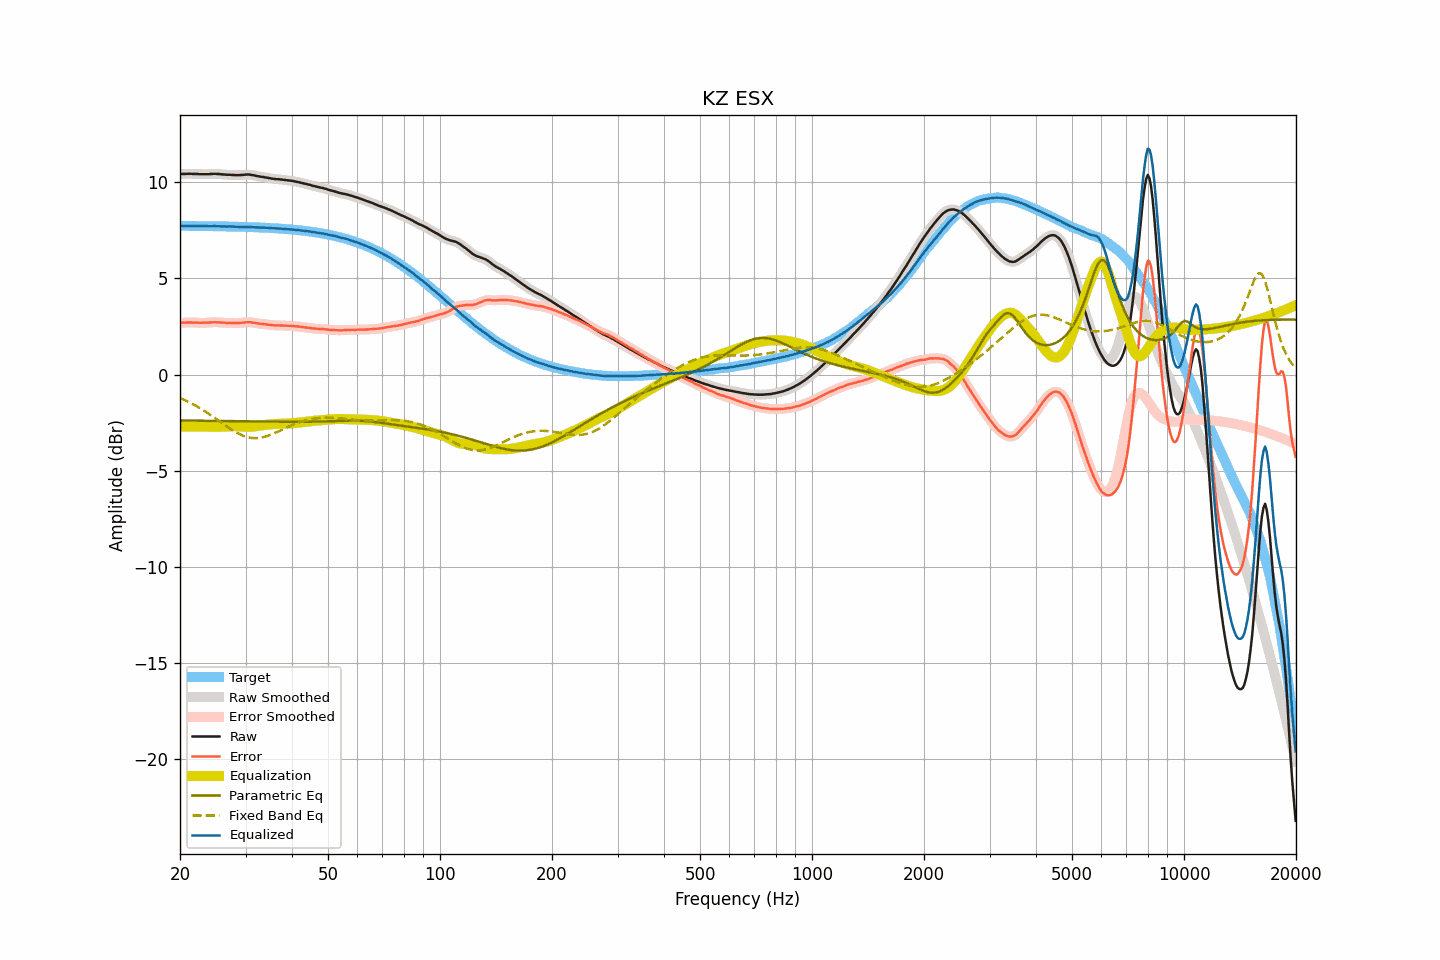

The table this chart was drawn from, first rows:
frequency, raw, smoothed, error, error_smoothed, equalization, parametric_eq, fixed_band_eq, equalized_raw, equalized_smoothed, target
20.00, 10.42, 10.42, 2.69, 2.69, -2.69, -2.38, -1.22, 7.73, 7.73, 7.73
20.20, 10.43, 10.43, 2.70, 2.69, -2.70, -2.38, -1.25, 7.73, 7.73, 7.73
20.40, 10.43, 10.43, 2.70, 2.70, -2.70, -2.38, -1.29, 7.73, 7.73, 7.73
20.61, 10.43, 10.43, 2.70, 2.70, -2.70, -2.39, -1.33, 7.73, 7.73, 7.73
20.81, 10.44, 10.44, 2.71, 2.71, -2.70, -2.39, -1.37, 7.73, 7.73, 7.73
21.02, 10.44, 10.44, 2.71, 2.71, -2.71, -2.39, -1.41, 7.73, 7.73, 7.73
21.23, 10.44, 10.44, 2.71, 2.71, -2.71, -2.39, -1.45, 7.73, 7.73, 7.73
21.44, 10.44, 10.44, 2.71, 2.71, -2.71, -2.39, -1.49, 7.73, 7.73, 7.73
21.66, 10.43, 10.43, 2.70, 2.71, -2.71, -2.39, -1.53, 7.72, 7.73, 7.73
21.87, 10.43, 10.43, 2.70, 2.70, -2.71, -2.39, -1.58, 7.72, 7.73, 7.73
22.09, 10.43, 10.43, 2.70, 2.70, -2.70, -2.39, -1.63, 7.73, 7.72, 7.72
22.31, 10.43, 10.43, 2.70, 2.70, -2.70, -2.39, -1.67, 7.73, 7.72, 7.72
22.54, 10.42, 10.42, 2.70, 2.70, -2.70, -2.39, -1.72, 7.72, 7.72, 7.72
22.76, 10.42, 10.42, 2.70, 2.70, -2.70, -2.39, -1.77, 7.72, 7.72, 7.72
22.99, 10.42, 10.42, 2.70, 2.70, -2.70, -2.40, -1.82, 7.72, 7.72, 7.72
23.22, 10.42, 10.42, 2.70, 2.70, -2.70, -2.40, -1.88, 7.72, 7.72, 7.72
23.45, 10.42, 10.42, 2.70, 2.70, -2.70, -2.40, -1.93, 7.72, 7.72, 7.72
23.69, 10.42, 10.42, 2.70, 2.70, -2.70, -2.40, -1.98, 7.71, 7.72, 7.72
23.92, 10.42, 10.42, 2.70, 2.70, -2.71, -2.40, -2.04, 7.71, 7.71, 7.72
24.16, 10.43, 10.43, 2.71, 2.71, -2.71, -2.40, -2.10, 7.72, 7.71, 7.72
24.40, 10.43, 10.43, 2.71, 2.72, -2.72, -2.40, -2.15, 7.71, 7.72, 7.71
24.65, 10.44, 10.44, 2.73, 2.72, -2.72, -2.40, -2.21, 7.72, 7.72, 7.71
24.89, 10.44, 10.44, 2.73, 2.72, -2.72, -2.40, -2.27, 7.72, 7.72, 7.71
25.14, 10.43, 10.43, 2.72, 2.72, -2.72, -2.41, -2.33, 7.71, 7.72, 7.71
25.39, 10.43, 10.43, 2.72, 2.72, -2.72, -2.41, -2.39, 7.71, 7.71, 7.71
25.65, 10.42, 10.42, 2.71, 2.71, -2.71, -2.41, -2.45, 7.71, 7.71, 7.71
25.91, 10.41, 10.41, 2.70, 2.71, -2.71, -2.41, -2.51, 7.70, 7.71, 7.71
26.16, 10.41, 10.40, 2.70, 2.70, -2.70, -2.41, -2.57, 7.71, 7.70, 7.70
26.43, 10.40, 10.40, 2.70, 2.70, -2.70, -2.41, -2.63, 7.70, 7.70, 7.70
26.69, 10.39, 10.39, 2.69, 2.69, -2.69, -2.41, -2.68, 7.70, 7.70, 7.70
26.96, 10.39, 10.39, 2.69, 2.69, -2.69, -2.41, -2.74, 7.70, 7.70, 7.70
27.23, 10.39, 10.39, 2.69, 2.69, -2.69, -2.41, -2.80, 7.70, 7.70, 7.70
27.50, 10.38, 10.38, 2.68, 2.69, -2.68, -2.42, -2.85, 7.70, 7.70, 7.70
27.77, 10.38, 10.38, 2.68, 2.68, -2.68, -2.42, -2.91, 7.70, 7.70, 7.69
28.05, 10.37, 10.37, 2.68, 2.68, -2.68, -2.42, -2.96, 7.69, 7.69, 7.69
28.33, 10.37, 10.37, 2.68, 2.68, -2.68, -2.42, -3.00, 7.69, 7.69, 7.69
28.62, 10.37, 10.37, 2.68, 2.68, -2.68, -2.42, -3.05, 7.68, 7.68, 7.69
28.90, 10.37, 10.37, 2.68, 2.69, -2.69, -2.42, -3.09, 7.68, 7.68, 7.69
29.19, 10.38, 10.38, 2.70, 2.69, -2.70, -2.42, -3.13, 7.68, 7.68, 7.68
29.48, 10.38, 10.38, 2.70, 2.70, -2.70, -2.42, -3.17, 7.67, 7.68, 7.68
29.78, 10.39, 10.39, 2.71, 2.71, -2.71, -2.42, -3.20, 7.68, 7.68, 7.68
30.08, 10.40, 10.40, 2.72, 2.72, -2.72, -2.43, -3.23, 7.68, 7.68, 7.68
30.38, 10.40, 10.40, 2.73, 2.73, -2.72, -2.43, -3.25, 7.68, 7.68, 7.67
30.68, 10.40, 10.40, 2.73, 2.73, -2.72, -2.43, -3.27, 7.68, 7.68, 7.67
30.99, 10.39, 10.39, 2.72, 2.72, -2.71, -2.43, -3.28, 7.67, 7.67, 7.67
31.30, 10.37, 10.37, 2.71, 2.71, -2.71, -2.43, -3.29, 7.66, 7.67, 7.66
31.61, 10.36, 10.36, 2.70, 2.69, -2.70, -2.43, -3.30, 7.66, 7.66, 7.66
31.93, 10.34, 10.34, 2.68, 2.68, -2.69, -2.43, -3.30, 7.65, 7.65, 7.66
32.24, 10.32, 10.32, 2.66, 2.67, -2.67, -2.43, -3.30, 7.65, 7.65, 7.65
32.57, 10.31, 10.31, 2.66, 2.65, -2.66, -2.44, -3.29, 7.65, 7.65, 7.65
32.89, 10.29, 10.29, 2.64, 2.65, -2.65, -2.44, -3.28, 7.64, 7.65, 7.65
33.22, 10.28, 10.28, 2.64, 2.64, -2.64, -2.44, -3.26, 7.64, 7.64, 7.64
33.55, 10.27, 10.27, 2.63, 2.63, -2.62, -2.44, -3.24, 7.64, 7.64, 7.64
33.89, 10.25, 10.25, 2.61, 2.62, -2.61, -2.44, -3.22, 7.64, 7.64, 7.64
34.23, 10.24, 10.24, 2.61, 2.61, -2.60, -2.44, -3.20, 7.64, 7.63, 7.63
34.57, 10.22, 10.22, 2.59, 2.59, -2.59, -2.44, -3.17, 7.63, 7.63, 7.63
34.92, 10.21, 10.21, 2.59, 2.58, -2.58, -2.44, -3.14, 7.62, 7.62, 7.62
35.27, 10.19, 10.19, 2.57, 2.57, -2.58, -2.44, -3.10, 7.61, 7.61, 7.62
35.62, 10.18, 10.18, 2.57, 2.57, -2.57, -2.44, -3.07, 7.61, 7.61, 7.61
35.97, 10.17, 10.17, 2.56, 2.56, -2.56, -2.45, -3.03, 7.60, 7.60, 7.61
... 635 more rows
